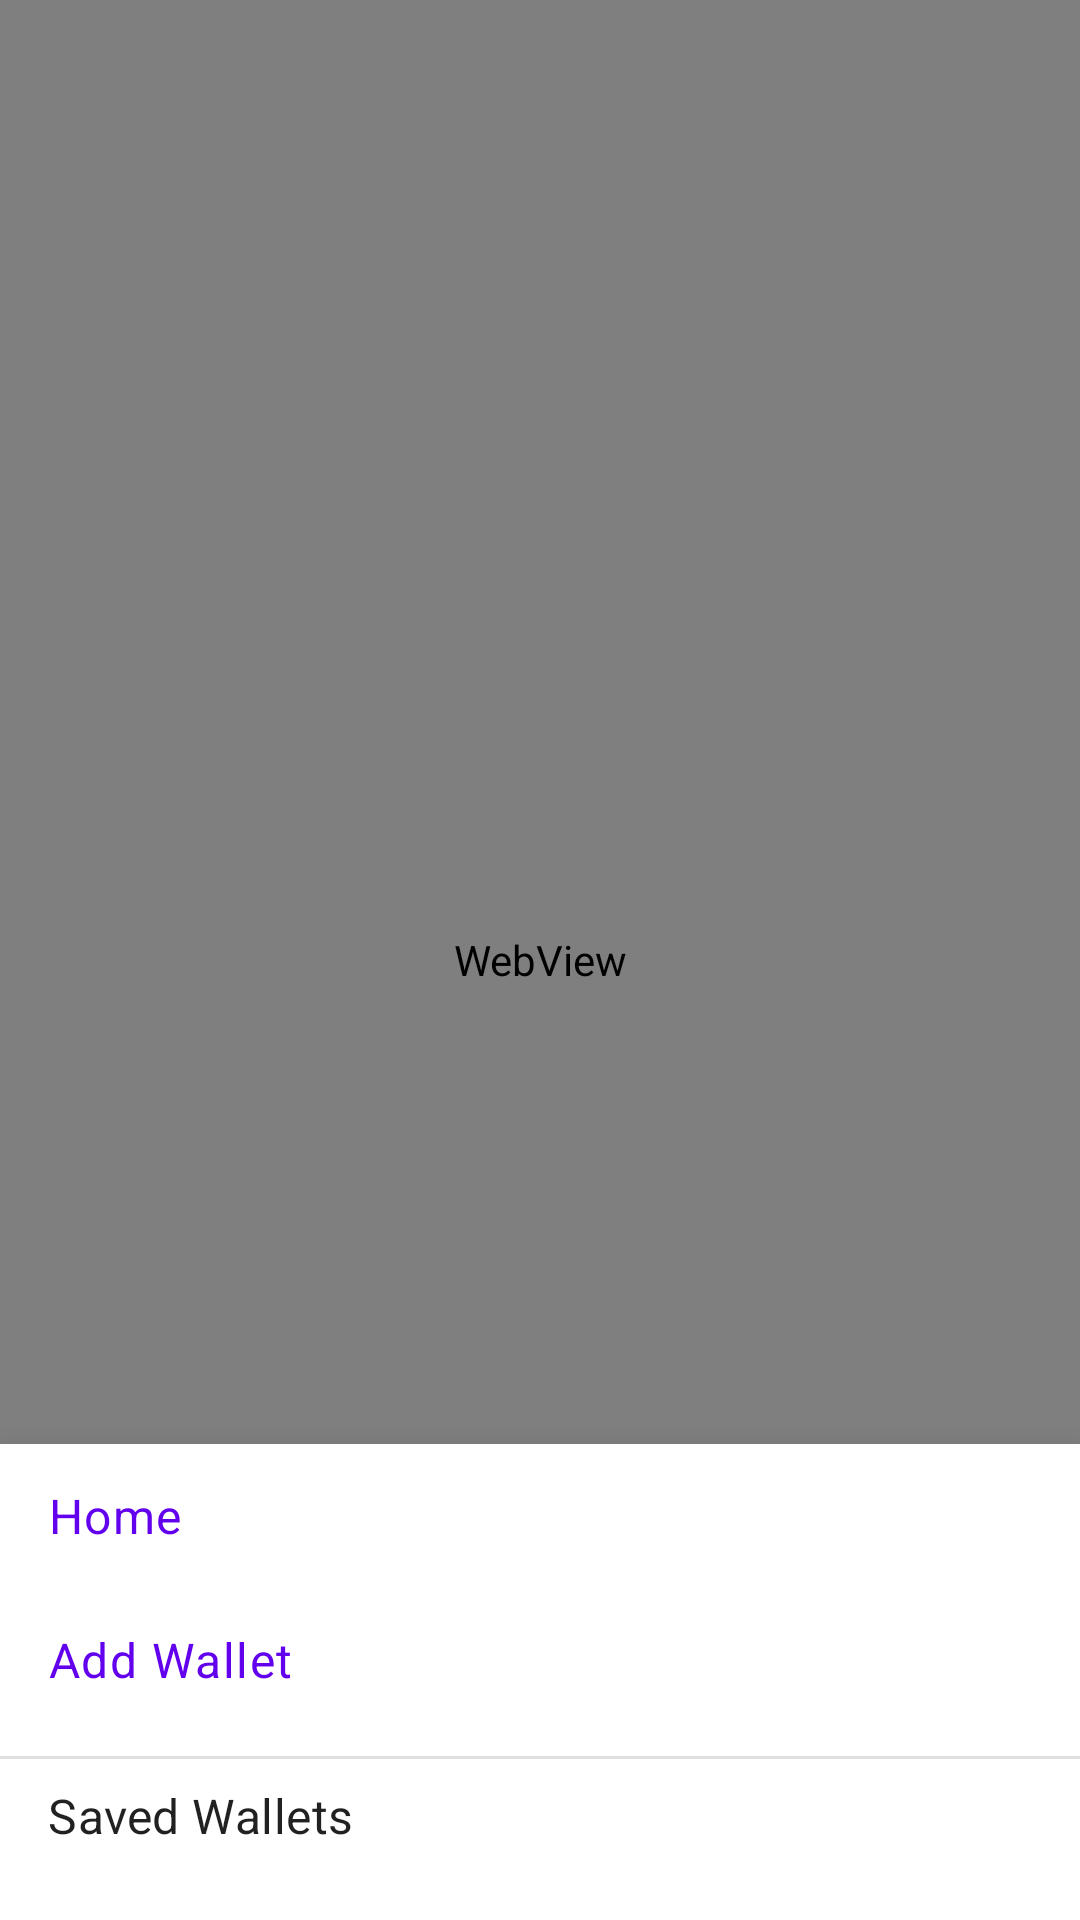

Produce the Android XML layout that renders to this screen, including the resource entries it uses.
<!-- AndroidManifest.xml: application theme Theme.SigmanautsMiningDashboard -->
<!-- res/layout/activity_main.xml -->
<?xml version="1.0" encoding="utf-8"?>
<androidx.coordinatorlayout.widget.CoordinatorLayout xmlns:android="http://schemas.android.com/apk/res/android"
    xmlns:app="http://schemas.android.com/apk/res-auto"
    xmlns:tools="http://schemas.android.com/tools"
    android:layout_width="match_parent"
    android:layout_height="match_parent"
    tools:context=".MainActivity">

    
    <WebView
        android:id="@+id/webView"
        android:layout_width="match_parent"
        android:layout_height="match_parent" />

    
    <com.google.android.material.floatingactionbutton.FloatingActionButton
        android:id="@+id/fabMenu"
        android:layout_width="wrap_content"
        android:layout_height="wrap_content"
        android:layout_gravity="bottom|end"
        android:layout_margin="16dp"
        android:contentDescription="@string/menu"
        app:srcCompat="@drawable/ic_menu"
        app:backgroundTint="?attr/colorPrimary"
        app:tint="@android:color/white"/>

    
    <LinearLayout
        android:id="@+id/bottom_sheet"
        style="@style/Widget.MaterialComponents.BottomSheet.Modal"
        android:layout_width="match_parent"
        android:layout_height="wrap_content"
        android:background="@drawable/bottom_sheet_background"
        android:orientation="vertical"
        android:theme="@style/ThemeOverlay.MaterialComponents.Light"
        app:layout_behavior="com.google.android.material.bottomsheet.BottomSheetBehavior">

        
        <Button
            android:id="@+id/btnHome"
            style="@style/Widget.MaterialComponents.Button.TextButton"
            android:layout_width="match_parent"
            android:layout_height="wrap_content"
            android:gravity="start|center_vertical"
            android:paddingStart="16dp"
            android:paddingEnd="16dp"
            android:text="@string/home"
            android:textAppearance="?attr/textAppearanceBody1" />

        
        <Button
            android:id="@+id/btnAddWallet"
            style="@style/Widget.MaterialComponents.Button.TextButton"
            android:layout_width="match_parent"
            android:layout_height="wrap_content"
            android:gravity="start|center_vertical"
            android:paddingStart="16dp"
            android:paddingEnd="16dp"
            android:text="@string/add_wallet"
            android:textAppearance="?attr/textAppearanceBody1" />

        <View
            android:layout_width="match_parent"
            android:layout_height="1dp"
            android:layout_marginTop="8dp"
            android:layout_marginBottom="8dp"
            android:background="?android:attr/listDivider" />

        <TextView
            android:layout_width="wrap_content"
            android:layout_height="wrap_content"
            android:layout_marginStart="16dp"
            android:layout_marginBottom="8dp"
            android:text="Saved Wallets"
            android:textAppearance="?attr/textAppearanceSubtitle1" />

        
        <androidx.recyclerview.widget.RecyclerView
            android:id="@+id/rvWallets"
            android:layout_width="match_parent"
            android:layout_height="wrap_content"
            android:paddingBottom="16dp"/>

    </LinearLayout>

</androidx.coordinatorlayout.widget.CoordinatorLayout>
<!-- resources referenced by this layout -->
<resources>
  <!-- drawable bottom_sheet_background (drawable) -->
  <?xml version="1.0" encoding="utf-8"?>
  <shape xmlns:android="http://schemas.android.com/apk/res/android">
      <solid android:color="@color/slate_800" />
      <corners android:topLeftRadius="16dp" android:topRightRadius="16dp" />
  </shape>
  <string name="add_wallet">Add Wallet</string>
  <string name="home">Home</string>
  <string name="menu">Menu</string>
  <style name="Theme.SigmanautsMiningDashboard" parent="Theme.MaterialComponents.DayNight.NoActionBar">
          
          <item name="colorPrimary">@color/purple_500</item>
          <item name="colorPrimaryVariant">@color/purple_700</item>
          <item name="colorOnPrimary">@color/white</item>
          
          <item name="colorSecondary">@color/teal_200</item>
          <item name="colorSecondaryVariant">@color/teal_700</item>
          <item name="colorOnSecondary">@color/black</item>
          
          <item name="android:statusBarColor">?attr/colorPrimaryVariant</item>
          
      </style>
  <color name="slate_800">#1E293B</color>
  <color name="purple_500">#FF6200EE</color>
  <color name="purple_700">#FF3700B3</color>
  <color name="white">#FFFFFFFF</color>
  <color name="teal_200">#FF03DAC5</color>
  <color name="teal_700">#FF018786</color>
  <color name="black">#FF000000</color>
</resources>
